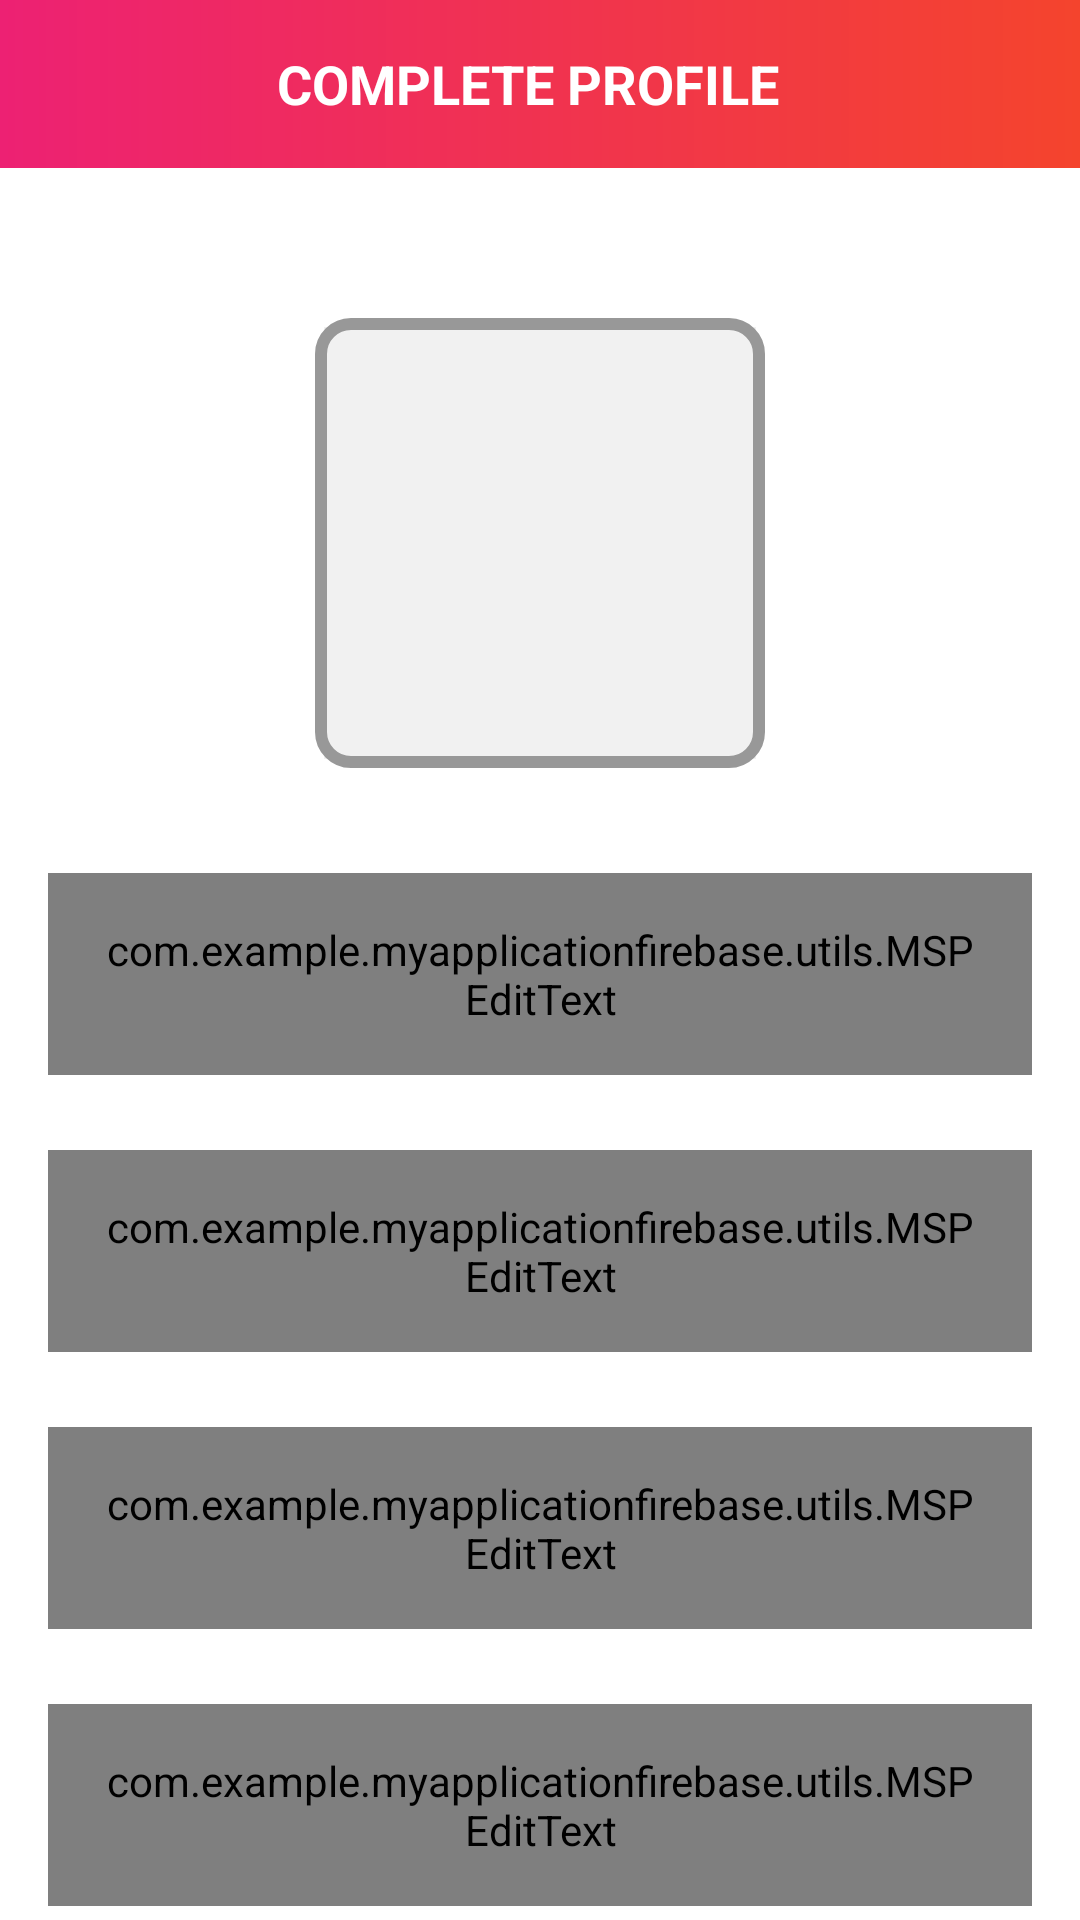

Layout XML and referenced resources for this Android screen:
<!-- AndroidManifest.xml: application theme Theme.MyApplicationFirebase -->
<!-- res/layout/activity_user_profile.xml -->
<?xml version="1.0" encoding="utf-8"?>
<androidx.constraintlayout.widget.ConstraintLayout xmlns:android="http://schemas.android.com/apk/res/android"
    xmlns:app="http://schemas.android.com/apk/res-auto"
    xmlns:tools="http://schemas.android.com/tools"
    android:layout_width="match_parent"
    android:layout_height="match_parent"
    tools:context=".UserProfileActivity">
    <androidx.appcompat.widget.Toolbar
        android:id="@+id/toolbar_user_profile_activity"
        android:layout_width="match_parent"
        android:layout_height="?attr/actionBarSize"
        android:background="@drawable/app_gradient_color_background"
        app:layout_constraintEnd_toEndOf="parent"
        app:layout_constraintStart_toStartOf="parent"
        app:layout_constraintTop_toTopOf="parent">

        <TextView
            android:id="@+id/tv_title"
            android:layout_width="match_parent"
            android:layout_height="match_parent"
            android:gravity="center"
            android:paddingStart="@dimen/toolbar_title_paddingStart"
            android:paddingEnd="0dp"
            android:text="@string/title_complete_profile"
            android:textColor="@color/white"
            android:textSize="@dimen/toolbar_title_text_size"
            android:textStyle="bold" />

    </androidx.appcompat.widget.Toolbar>

    <ScrollView
        android:layout_width="match_parent"
        android:layout_height="0dp"
        android:fillViewport="true"
        android:scrollbars="none"
        app:layout_constraintBottom_toBottomOf="parent"
        app:layout_constraintEnd_toEndOf="parent"
        app:layout_constraintHorizontal_bias="0.0"
        app:layout_constraintStart_toStartOf="parent"
        app:layout_constraintTop_toBottomOf="@id/toolbar_user_profile_activity"
        app:layout_constraintVertical_bias="0.0">

        <androidx.constraintlayout.widget.ConstraintLayout
            android:layout_width="match_parent"
            android:layout_height="wrap_content">

            <FrameLayout
                android:id="@+id/fl_user_image"
                android:layout_width="@dimen/profile_user_image_size"
                android:layout_height="@dimen/profile_user_image_size"
                android:layout_marginTop="@dimen/profile_user_image_marginTop"
                app:layout_constraintEnd_toEndOf="parent"
                app:layout_constraintStart_toStartOf="parent"
                app:layout_constraintTop_toTopOf="parent">

                <ImageView
                    android:id="@+id/iv_user_photo"
                    android:layout_width="match_parent"
                    android:layout_height="match_parent"
                    android:layout_margin="@dimen/profile_user_photo_margin"
                    android:background="@color/colorLightGrey"
                    android:contentDescription="@string/content_description"
                    android:scaleType="fitXY"
                    android:src="@drawable/ic_user_placeholder" />

                <View
                    android:layout_width="match_parent"
                    android:layout_height="match_parent"
                    android:background="@drawable/user_image_background" />
            </FrameLayout>

            <com.google.android.material.textfield.TextInputLayout
                android:id="@+id/til_first_name"
                style="@style/Widget.MaterialComponents.TextInputLayout.OutlinedBox"
                android:layout_width="match_parent"
                android:layout_height="wrap_content"
                android:layout_marginStart="16dp"
                android:layout_marginTop="35dp"
                android:layout_marginEnd="16dp"
                android:hint="@string/hint_first_name"
                android:textColorHint="@color/colorsecondarytext"
                app:layout_constraintEnd_toEndOf="parent"
                app:layout_constraintStart_toStartOf="parent"
                app:layout_constraintTop_toBottomOf="@id/fl_user_image">

                <com.example.myapplicationfirebase.utils.MSPEditText
                    android:id="@+id/et_first_name"
                    android:layout_width="match_parent"
                    android:layout_height="wrap_content"
                    android:inputType="text"
                    android:padding="@dimen/et_padding"
                    android:textColor="@color/colorprimarytext"
                    android:textSize="@dimen/et_textsize" />
            </com.google.android.material.textfield.TextInputLayout>

            <com.google.android.material.textfield.TextInputLayout
                android:id="@+id/til_last_name"
                style="@style/Widget.MaterialComponents.TextInputLayout.OutlinedBox"
                android:layout_width="match_parent"
                android:layout_height="wrap_content"
                android:layout_marginStart="16dp"
                android:layout_marginTop="25dp"
                android:layout_marginEnd="16dp"
                android:hint="@string/hint_last_name"
                android:textColorHint="@color/colorsecondarytext"
                app:layout_constraintEnd_toEndOf="parent"
                app:layout_constraintStart_toStartOf="parent"
                app:layout_constraintTop_toBottomOf="@id/til_first_name">

                <com.example.myapplicationfirebase.utils.MSPEditText
                    android:id="@+id/et_last_name"
                    android:layout_width="match_parent"
                    android:layout_height="wrap_content"
                    android:inputType="text"
                    android:padding="@dimen/et_padding"
                    android:textColor="@color/colorprimarytext"
                    android:textSize="@dimen/et_textsize" />
            </com.google.android.material.textfield.TextInputLayout>

            <com.google.android.material.textfield.TextInputLayout
                android:id="@+id/til_email"
                style="@style/Widget.MaterialComponents.TextInputLayout.OutlinedBox"
                android:layout_width="match_parent"
                android:layout_height="wrap_content"
                android:layout_marginStart="16dp"
                android:layout_marginTop="25dp"
                android:layout_marginEnd="16dp"
                android:hint="@string/et_hint_email_id"
                android:textColorHint="@color/colorsecondarytext"
                app:layout_constraintEnd_toEndOf="parent"
                app:layout_constraintStart_toStartOf="parent"
                app:layout_constraintTop_toBottomOf="@id/til_last_name">

                <com.example.myapplicationfirebase.utils.MSPEditText
                    android:id="@+id/et_email"
                    android:layout_width="match_parent"
                    android:layout_height="wrap_content"
                    android:inputType="textEmailAddress"
                    android:padding="@dimen/et_padding"
                    android:textColor="@color/colorprimarytext"
                    android:textSize="@dimen/et_textsize" />
            </com.google.android.material.textfield.TextInputLayout>

            <com.google.android.material.textfield.TextInputLayout
                android:id="@+id/til_mobile_number"
                style="@style/Widget.MaterialComponents.TextInputLayout.OutlinedBox"
                android:layout_width="match_parent"
                android:layout_height="wrap_content"
                android:layout_marginStart="16dp"
                android:layout_marginTop="25dp"
                android:layout_marginEnd="16dp"
                android:hint="@string/et_hint_mobile_number"
                android:textColorHint="@color/colorsecondarytext"
                app:layout_constraintEnd_toEndOf="parent"
                app:layout_constraintStart_toStartOf="parent"
                app:layout_constraintTop_toBottomOf="@id/til_email">

                <com.example.myapplicationfirebase.utils.MSPEditText
                    android:id="@+id/et_mobile_number"
                    android:layout_width="match_parent"
                    android:layout_height="wrap_content"
                    android:inputType="phone"
                    android:padding="@dimen/et_padding"
                    android:textColor="@color/colorprimarytext"
                    android:textSize="@dimen/et_textsize" />
            </com.google.android.material.textfield.TextInputLayout>

            <RadioGroup
                android:id="@+id/rg_gender"
                android:layout_width="match_parent"
                android:layout_height="@dimen/profile_radio_button_height"
                android:layout_marginStart="16dp"
                android:layout_marginTop="25dp"
                android:layout_marginEnd="16dp"
                android:orientation="horizontal"
                app:layout_constraintBottom_toTopOf="@id/btn_submit"
                app:layout_constraintEnd_toEndOf="parent"
                app:layout_constraintStart_toStartOf="parent"
                app:layout_constraintTop_toBottomOf="@id/til_mobile_number">

                <com.example.myapplicationfirebase.utils.MSPRadioButton
                    android:id="@+id/rb_male"
                    android:layout_width="0dp"
                    android:layout_height="match_parent"
                    android:layout_marginEnd="@dimen/profile_radio_button_marginStartEnd"
                    android:layout_weight="1"
                    android:background="@drawable/drawable_gender_tab_selector"
                    android:button="@null"
                    android:checked="true"
                    android:gravity="center"
                    android:text="@string/rb_lbl_male"
                    android:textColor="@drawable/drawable_gender_tab_text_color_selector"
                    android:textStyle="bold" />

                <com.example.myapplicationfirebase.utils.MSPRadioButton
                    android:id="@+id/rb_female"
                    android:layout_width="0dp"
                    android:layout_height="match_parent"
                    android:layout_marginStart="@dimen/profile_radio_button_marginStartEnd"
                    android:layout_weight="1"
                    android:background="@drawable/drawable_gender_tab_selector"
                    android:button="@null"
                    android:gravity="center"
                    android:text="@string/rb_lbl_female"
                    android:textColor="@drawable/drawable_gender_tab_text_color_selector"
                    android:textStyle="bold" />
            </RadioGroup>

            <com.example.myapplicationfirebase.utils.MSPButtonText
                android:id="@+id/btn_submit"
                android:layout_width="match_parent"
                android:layout_height="wrap_content"
                android:layout_gravity="center"
                android:layout_marginStart="16dp"
                android:layout_marginTop="30dp"
                android:layout_marginEnd="16dp"
                android:layout_marginBottom="20dp"
                android:background="@drawable/button_background"
                android:foreground="?attr/selectableItemBackground"
                android:gravity="center"
                android:paddingTop="@dimen/btn_padding"
                android:paddingBottom="@dimen/btn_padding"
                android:text="@string/btn_lbl_save"
                android:textColor="@android:color/white"
                android:textSize="@dimen/btn_textsize"
                app:layout_constraintBottom_toBottomOf="parent"
                app:layout_constraintEnd_toEndOf="parent"
                app:layout_constraintStart_toStartOf="parent"
                app:layout_constraintTop_toBottomOf="@id/rg_gender" />
            
        </androidx.constraintlayout.widget.ConstraintLayout>
    </ScrollView>
</androidx.constraintlayout.widget.ConstraintLayout>
<!-- resources referenced by this layout -->
<resources>
  <color name="colorLightGrey">#F1F1F1</color>
  <color name="colorprimarytext">#222934</color>
  <color name="colorsecondarytext">#989898</color>
  <color name="white">#FFFFFFFF</color>
  <dimen name="btn_padding">8dp</dimen>
  <dimen name="btn_textsize">18sp</dimen>
  <dimen name="et_padding">16sp</dimen>
  <dimen name="et_textsize">16sp</dimen>
  <dimen name="profile_radio_button_height">49dp</dimen>
  <dimen name="profile_radio_button_marginStartEnd">3dp</dimen>
  <dimen name="profile_user_image_marginTop">50dp</dimen>
  <dimen name="profile_user_image_size">150dp</dimen>
  <dimen name="profile_user_photo_margin">3dp</dimen>
  <dimen name="toolbar_title_paddingStart">-25dp</dimen>
  <dimen name="toolbar_title_text_size">18sp</dimen>
  <!-- drawable app_gradient_color_background (drawable) -->
  <?xml version="1.0" encoding="utf-8"?>
  <shape xmlns:android="http://schemas.android.com/apk/res/android"
      android:shape="rectangle"
      >
      <gradient
          android:angle="360"
          android:endColor="@color/colorthemeorange"
          android:startColor="@color/colorthemepink"
          android:type="linear" />
  </shape>
  <!-- drawable button_background (drawable) -->
  <?xml version="1.0" encoding="utf-8"?>
  <shape xmlns:android="http://schemas.android.com/apk/res/android"
      android:shape ="rectangle"
      >
  <gradient
      android:angle ="360"
      android:endColor ="@color/colorthemeorange"
  
      android:startColor ="@color/colorthemepink"
      android:type ="linear"
  
      />
      <corners
          android:radius ="@dimen/button_background_radius"
  
          />
  </shape>
  <!-- drawable drawable_gender_tab_text_color_selector (drawable) -->
  <?xml version="1.0" encoding="utf-8"?>
  <selector xmlns:android="http://schemas.android.com/apk/res/android">
      <item android:color="@color/white" android:state_checked="true" />
  
      <item android:color="@color/colorsecondarytext"
          android:state_checked="false" />
  </selector>
  <!-- drawable user_image_background (drawable) -->
  <?xml version="1.0" encoding="utf-8"?>
  <shape xmlns:android="http://schemas.android.com/apk/res/android">
      <stroke
          android:width="@dimen/user_image_background_stroke"
          android:color="@color/colorsecondarytext" />
  
      <corners android:radius="@dimen/user_image_background_corner_radius" />
  </shape>
  <string name="btn_lbl_save">Save</string>
  <string name="content_description">image</string>
  <string name="et_hint_email_id">Email ID</string>
  <string name="et_hint_mobile_number">Mobile Number</string>
  <string name="hint_first_name">First name</string>
  <string name="hint_last_name">Last name</string>
  <string name="rb_lbl_female">FEMALE</string>
  <string name="rb_lbl_male">MALE</string>
  <string name="title_complete_profile">COMPLETE PROFILE</string>
  <style name="Theme.MyApplicationFirebase" parent="Base.Theme.MyApplicationFirebase" />
  <color name="colorthemeorange">#F4442D</color>
  <color name="colorthemepink">#ED2173</color>
  <dimen name="button_background_radius">10dp</dimen>
  <color name="coloraccent">#ED2173</color>
  <dimen name="gender_radio_button_radius">5dp</dimen>
  <dimen name="gender_radio_button_stroke_width">1dp</dimen>
  <dimen name="user_image_background_stroke">4dp</dimen>
  <dimen name="user_image_background_corner_radius">10dp</dimen>
  <style name="Base.Theme.MyApplicationFirebase" parent="Theme.MaterialComponents.DayNight.NoActionBar">
          
          
      </style>
</resources>
